Run: headless pygame with SDL's dummy video driver; simulated clock (each Clock.tick advances the game by its frame time, no real sleeping); random seed 0; keys injected as events and as key.get_pressed() state; no mouse input.
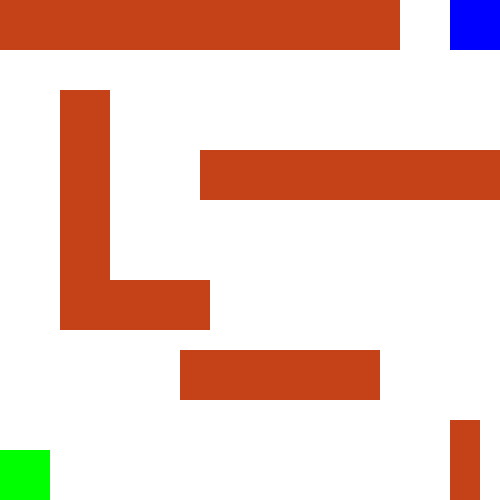
Frame 1 of 4 · flips 1–60 · no input
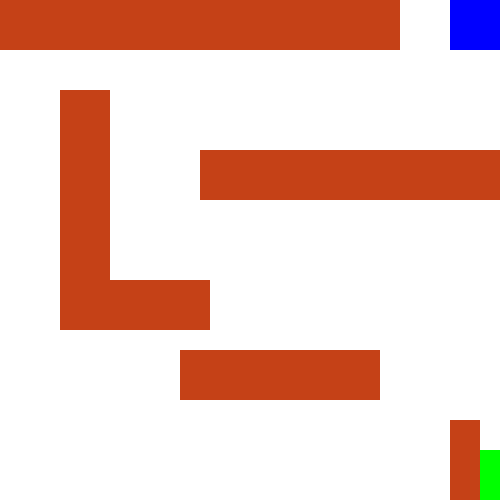
Frame 2 of 4 · flips 61–180 · tapped SPACE, RETURN · held RIGHT (→), D
Frame 3 of 4 · flips 181–300 · held DOWN (↓), S · screen unchanged from frame 2, image omitted
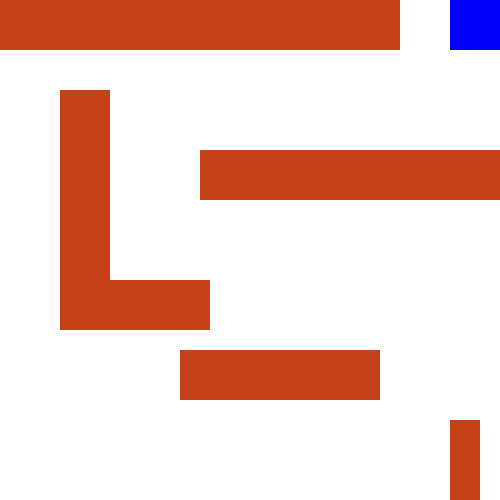
Frame 4 of 4 · flips 301–420 · held LEFT (←), A, UP (↑), W

The pygame program that drew these frames:

import pygame
pygame.init()

screen_width = 500
screen_height = 500

screen = pygame.display.set_mode((screen_width, screen_height))
pygame.display.set_caption('Maze Game')

WHITE = (255, 255, 255)
GREEN = (0, 255, 0)
BLUE = (0, 0, 255)
x, y = (0, 450)

player_width = 50
player_height = 50

obstacles = [
    pygame.Rect(0, 0, 400, 50),
    pygame.Rect(60, 90, 50, 200),
    pygame.Rect(200, 150, 400, 50),
    pygame.Rect(60, 280, 150, 50),
    pygame.Rect(180, 350, 200, 50),
    pygame.Rect(450, 420, 30, 200)
]

running = True
while running:
    for event in pygame.event.get():
        if event.type == pygame.QUIT:
            running = False

    keys = pygame.key.get_pressed()

    if keys[pygame.K_LEFT] and x > 0:
        x = x-10

    if keys[pygame.K_RIGHT] and x < (screen_width - player.width):
        x = x+10

    if keys[pygame.K_UP] and y > 0:
        y = y-10

    if keys[pygame.K_DOWN] and y < (screen_height - player.height):
        y = y+10

    screen.fill(WHITE)

    player = pygame.draw.rect(screen, GREEN, (x, y, player_width, player_height))  # Player
    win = pygame.draw.rect(screen, BLUE, (450, 0, 50, 50))  # Winning area

    for obstacle in obstacles:
        pygame.draw.rect(screen, (197, 65, 23), obstacle)  # Draw obstacles

    pygame.display.update()

pygame.quit()
